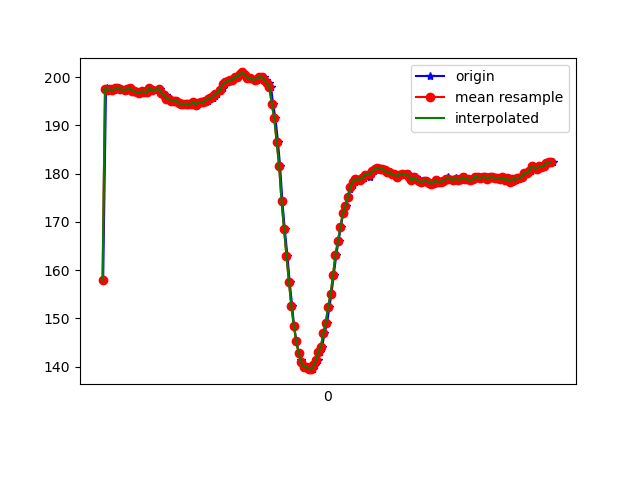

The file beside this chart, header and first rows:
1617836716145, 532359772354721, 157.91016, -240.72266, -56.73828
1617836716168, 532359791003238, 197.5, -254.3, -73.83
1617836716177, 532359810079053, 197.7, -254, -73.93
1617836716197, 532359829154868, 197.4, -254.2, -72.85
1617836716215, 532359848230683, 197.5, -254, -73.14
1617836716235, 532359867184412, 197.3, -254.1, -73.83
1617836716255, 532359886199185, 197.7, -254.3, -74.61
1617836716273, 532359905305521, 197.9, -254.5, -74.9
1617836716291, 532359924503421, 197.5, -255, -74.51
1617836716321, 532359944936000, 197.4, -255.2, -74.71
1617836716349, 532359962852005, 197.4, -254.9, -74.02
1617836716353, 532359982294076, 197.6, -254.9, -73.83
1617836716372, 532360001217284, 197.9, -253.9, -73.24
1617836716387, 532360020232057, 197.2, -254.6, -73.34
1617836716406, 532360039277350, 197.1, -254.3, -74.02
1617836716425, 532360058231080, 196.9, -255.1, -73.83
1617836716444, 532360077306895, 196.8, -255.5, -74.61
1617836716465, 532360096321667, 197.1, -256, -74.51
1617836716483, 532360115366961, 197, -256.4, -74.9
1617836716502, 532360134442776, 196.9, -257.1, -75.29
1617836716520, 532360153427027, 197.9, -257.8, -75.2
1617836716540, 532360172502842, 197.3, -259, -75.88
1617836716558, 532360191456571, 197.3, -259.3, -75.2
1617836716609, 532360234277961, 197.6, -259.2, -75.29
1617836716620, 532360249630177, 196.8, -259.2, -75.29
1617836716635, 532360268583906, 196.5, -259.1, -75.2
1617836716654, 532360287690242, 196.3, -259.1, -75.2
1617836716673, 532360306735536, 195.5, -258.9, -75.2
1617836716693, 532360325750308, 195.5, -258.8, -74.51
1617836716712, 532360344856645, 195, -258.8, -74.9
1617836716730, 532360363871417, 195.1, -258.5, -75.29
1617836716749, 532360382916711, 195, -258.7, -75.88
1617836716772, 532360401900962, 194.6, -258, -74.61
1617836716789, 532360421159904, 194.3, -257, -75.2
1617836716807, 532360440022070, 194.5, -257.2, -74.02
1617836716825, 532360459219970, 194.3, -257.2, -74.02
1617836716847, 532360478234743, 194.3, -256.9, -74.71
1617836716869, 532360497310557, 194.5, -257.4, -74.02
1617836716885, 532360516386372, 194.9, -256.5, -74.71
1617836716903, 532360535401145, 194.2, -256.5, -74.51
1617836716922, 532360554538002, 194.7, -255.6, -75.0
1617836716940, 532360573522253, 194.6, -255.4, -75.0
1617836716959, 532360592567547, 195, -255.9, -75.2
1617836716979, 532360611612840, 194.8, -255.1, -74.61
1617836716999, 532360630597091, 195.1, -255.7, -74.32
1617836717018, 532360649672906, 195.5, -255.7, -75.2
1617836717039, 532360668687679, 195.6, -255.1, -74.61
1617836717054, 532360687794015, 196, -256.2, -75.0
1617836717073, 532360706778266, 196.5, -255.8, -74.51
1617836717100, 532360725884602, 197.1, -256.2, -74.22
1617836717119, 532360745051981, 197.7, -255.4, -74.22
1617836717131, 532360764249881, 198.5, -255.9, -74.61
1617836717150, 532360783295175, 198.9, -255.2, -74.22
1617836717171, 532360802309947, 199.2, -255.6, -74.22
1617836717188, 532360821324719, 199.4, -255.2, -74.22
1617836717207, 532360840400534, 199.5, -255.5, -73.24
1617836717226, 532360859506870, 200.0, -255.2, -73.14
1617836717246, 532360878552164, 200.1, -255.6, -73.63
1617836717264, 532360897658500, 200.6, -255.1, -73.54
1617836717284, 532360916825879, 201, -254.8, -73.93
1617836717302, 532360935749088, 200.4, -254.8, -73.93
... 132 more rows
